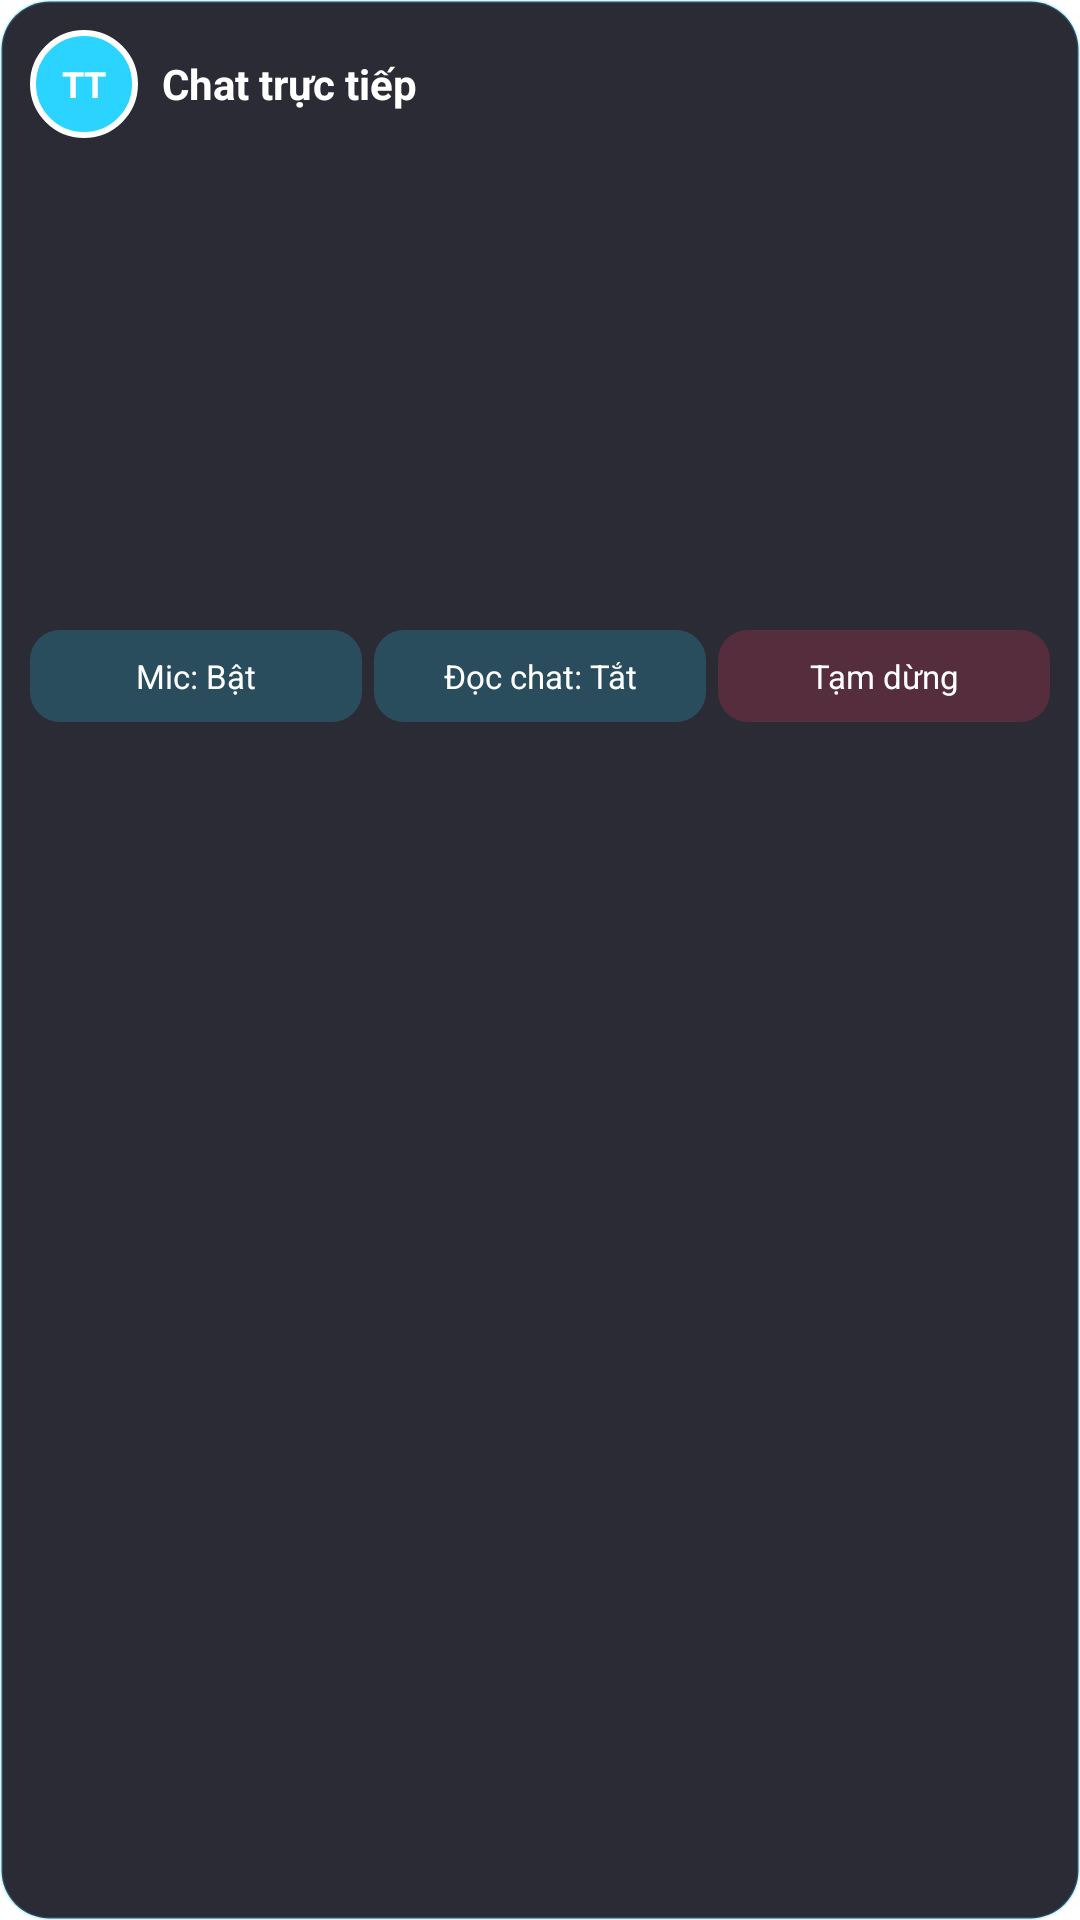

Produce the Android XML layout that renders to this screen, including the resource entries it uses.
<!-- AndroidManifest.xml: application theme Theme.TikTokStreamer -->
<!-- res/layout/overlay_panel.xml -->
<?xml version="1.0" encoding="utf-8"?>
<LinearLayout xmlns:android="http://schemas.android.com/apk/res/android"
    android:layout_width="260dp"
    android:layout_height="wrap_content"
    android:orientation="vertical"
    android:background="@drawable/bg_overlay_panel"
    android:padding="10dp">

    <LinearLayout
        android:layout_width="match_parent"
        android:layout_height="wrap_content"
        android:orientation="horizontal"
        android:gravity="center_vertical"
        android:paddingBottom="6dp">

        <TextView
            android:id="@+id/panelAvatar"
            android:layout_width="36dp"
            android:layout_height="36dp"
            android:background="@drawable/bg_bubble_avatar"
            android:gravity="center"
            android:text="TT"
            android:textColor="#FFFFFF"
            android:textStyle="bold"
            android:textSize="12sp" />

        <TextView
            android:layout_width="0dp"
            android:layout_height="wrap_content"
            android:layout_weight="1"
            android:layout_marginStart="8dp"
            android:text="Chat trực tiếp"
            android:textColor="#FFFFFF"
            android:textStyle="bold"
            android:textSize="14sp" />
    </LinearLayout>

    <ScrollView
        android:id="@+id/chatScroll"
        android:layout_width="match_parent"
        android:layout_height="150dp"
        android:scrollbars="none">

        <LinearLayout
            android:id="@+id/chatList"
            android:layout_width="match_parent"
            android:layout_height="wrap_content"
            android:orientation="vertical" />
    </ScrollView>

    <LinearLayout
        android:layout_width="match_parent"
        android:layout_height="wrap_content"
        android:orientation="horizontal"
        android:paddingTop="8dp"
        android:gravity="center">

        <TextView
            android:id="@+id/btnMic"
            android:layout_width="0dp"
            android:layout_height="wrap_content"
            android:layout_weight="1"
            android:layout_marginEnd="4dp"
            android:background="@drawable/bg_overlay_btn"
            android:gravity="center"
            android:padding="8dp"
            android:text="Mic: Bật"
            android:textColor="#FFFFFF"
            android:textSize="11sp" />

        <TextView
            android:id="@+id/btnTts"
            android:layout_width="0dp"
            android:layout_height="wrap_content"
            android:layout_weight="1"
            android:layout_marginEnd="4dp"
            android:background="@drawable/bg_overlay_btn"
            android:gravity="center"
            android:padding="8dp"
            android:text="Đọc chat: Tắt"
            android:textColor="#FFFFFF"
            android:textSize="11sp" />

        <TextView
            android:id="@+id/btnPause"
            android:layout_width="0dp"
            android:layout_height="wrap_content"
            android:layout_weight="1"
            android:background="@drawable/bg_overlay_btn_pause"
            android:gravity="center"
            android:padding="8dp"
            android:text="Tạm dừng"
            android:textColor="#FFFFFF"
            android:textSize="11sp" />
    </LinearLayout>
</LinearLayout>
<!-- resources referenced by this layout -->
<resources>
  <!-- drawable bg_bubble_avatar (drawable) -->
  <?xml version="1.0" encoding="utf-8"?>
  <shape xmlns:android="http://schemas.android.com/apk/res/android" android:shape="oval">
      <solid android:color="#FF2AD4FF" />
      <stroke android:width="2dp" android:color="#FFFFFFFF" />
  </shape>
  <!-- drawable bg_overlay_btn (drawable) -->
  <?xml version="1.0" encoding="utf-8"?>
  <shape xmlns:android="http://schemas.android.com/apk/res/android" android:shape="rectangle">
      <solid android:color="#332AD4FF" />
      <corners android:radius="10dp" />
  </shape>
  <!-- drawable bg_overlay_btn_pause (drawable) -->
  <?xml version="1.0" encoding="utf-8"?>
  <shape xmlns:android="http://schemas.android.com/apk/res/android" android:shape="rectangle">
      <solid android:color="#33FF3B5C" />
      <corners android:radius="10dp" />
  </shape>
  <!-- drawable bg_overlay_panel (drawable) -->
  <?xml version="1.0" encoding="utf-8"?>
  <shape xmlns:android="http://schemas.android.com/apk/res/android" android:shape="rectangle">
      <solid android:color="#E6141420" />
      <corners android:radius="16dp" />
      <stroke android:width="1dp" android:color="#332AD4FF" />
  </shape>
  <style name="Theme.TikTokStreamer" parent="Theme.MaterialComponents.DayNight.NoActionBar">
          <item name="colorPrimary">@color/purple_500</item>
          <item name="android:statusBarColor">@color/black</item>
      </style>
  <!-- not gathered from this repository: default colours our renderer supplied (Android Studio template values) -->
  <color name="purple_500">#FF6200EE</color>
  <color name="black">#FF000000</color>
</resources>
